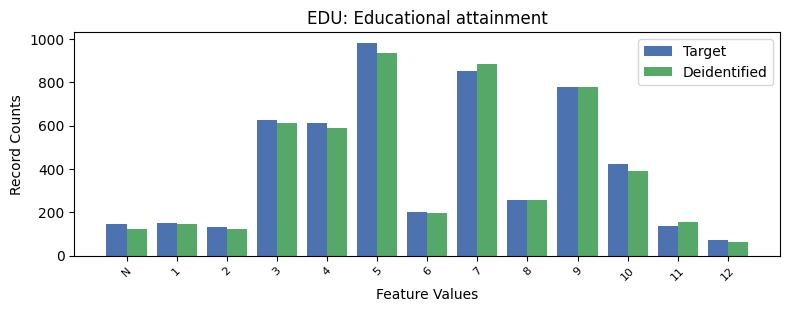

The file beside this chart, header and first rows:
, EDU, count_target, count_deidentified
0, 5, 983, 937
1, 7, 851, 885
2, 9, 778, 777
3, 3, 624, 612
4, 4, 613, 588
5, 10, 424, 393
6, 8, 256, 256
7, 6, 202, 198
8, 1, 152, 144
9, -1, 148, 122
10, 11, 135, 156
11, 2, 134, 121
12, 12, 73, 62
